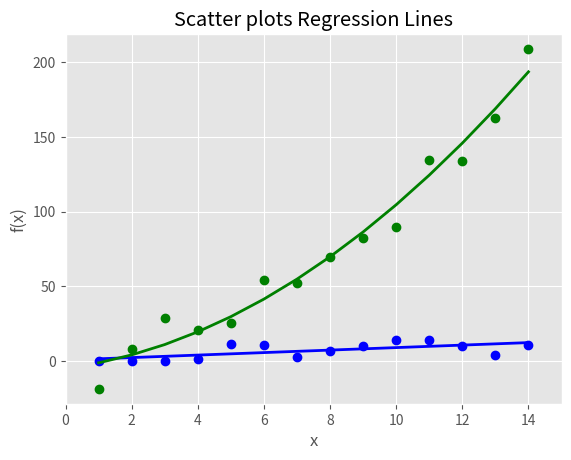

This chart was generated by the following Python code:
#文件需求：创建散点图，并在各点间发一条回归曲线
#!/usr/bin/env python3
import numpy as np
import matplotlib.pyplot as plt
plt.style.use('ggplot')
x = np.arange(start=1.,stop=15.,step=1.)
y_linear = x + 5 * np.random.randn(14) #使数据和线性（直线）偏离
y_quadratic = x **2 + 10 * np.random.randn(14) #使数据和二次曲线偏离
fn_linear = np.poly1d(np.polyfit(x,y_linear,deg=1)) #根据拟合的线生成方程式
fn_quadratic = np.poly1d(np.polyfit(x,y_quadratic,deg=2))
fig = plt.figure()
ax1 = fig.add_subplot(1,1,1)
ax1.plot(x,y_linear,'bo',x,y_quadratic,'go',x,fn_linear(x),'b-',x,fn_quadratic(x),'g-',linewidth=2.)
ax1.xaxis.set_ticks_position('bottom')
ax1.yaxis.set_ticks_position('left')
ax1.set_title('Scatter plots Regression Lines')
plt.xlabel('x')
plt.ylabel('f(x)')
plt.xlim((min(x)-1.,max(x)+1.)) #设置xy轴范围
plt.ylim((min(y_quadratic)-10.,max(y_quadratic)+10.))
plt.savefig('scatter_plot.png',dpi=400,bbox_inches='tight')
plt.show()